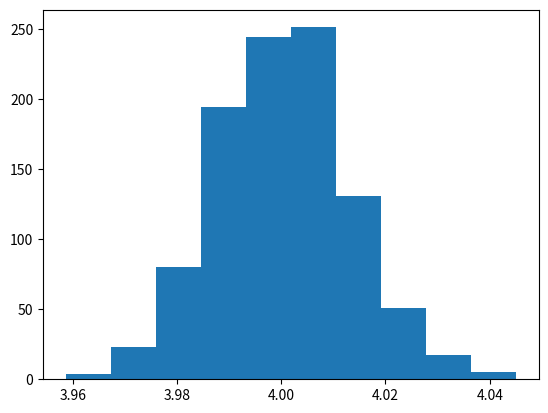

The script that saved this image:

import matplotlib.pyplot as plt
import random
import numpy as np


class stats:
    def __init__(self, data: list) -> None:
        self.data = data

        #statistical function all calculated at the start of the function
        
        self.mean = float(sum(self.data))/len(self.data)
        self.variance = sum( map( (lambda x : (x-self.mean)**2) , self.data)) / (len(self.data)-1)
        self.stdev = np.sqrt(self.variance)
        self.skewness = sum( map( (lambda x : (x-self.mean)**3) , self.data)) / self.stdev
        self.kurtosis = sum( map( (lambda x : (x-self.mean)**4) , self.data)) / self.stdev 
        pass

    def append(self,x):
        self.data.append(x)
        self.__init__(self.data)
    def hist(self):
        plt.xlabel('data')
        plt.hist( self.data , bins= int(np.ceil( 1 + 3.322 * np.log(len(self.data)))) , density = True)
        plt.show()
    def Sturges(x:int):
        return int(np.ceil( 1 + 3.322 * np.log(x)))
    def stats(self):
        print(f""" MEAN: \t {self.mean}
STANDARD DEV: \t {self.stdev}
SKEWNESS: \t {self.skewness}
KURTOSIS: \t {self.kurtosis}""")
        
class myrand:
    def __init__(self) -> None:
        pass
    def TAC( f ,xmax , xmin , ymax , ymin  , N = 1000 , *args , **kwargs):
        vec = []
        while ( len(vec)<N ):
            x = xmin + random.random()*(xmax-xmin)
            y = ymin + random.random()*(ymax-ymin)
            if y < f(x , *args , **kwargs):
                vec.append(x)
        return vec
    
    def CLT( N:int , M:int , mu = .5 , si = .5):
        vec = []
        
        while len(vec) < N:
            a = 0
            for i in range(M):
                a+=(2*si)*random.random()+mu-si
            vec.append(a/M)
        return vec
    
    def HoM( f , xmax , xmin , ymax , ymin , N=1000 , *args , **kwargs):
        n = 0
        A = (xmax - xmin)*(ymax - ymin )
        for i in range(N):
            x = xmin + random.random()*(xmax-xmin)
            y = ymin + random.random()*(ymax-ymin)
            if y < f(x , *args , **kwargs):
                n+=1
        return [ A*n/N , (A/N)*(n/N)*(1-(n/N))]
    
    def Montecarlo(  f , xmax , xmin , ymax , ymin , N=1000 , *args , **kwargs ):
        return 0



if __name__ == '__main__':
    plt.hist(myrand.CLT( 1000 , 1000 , 4 , 0.7))
    plt.show()

